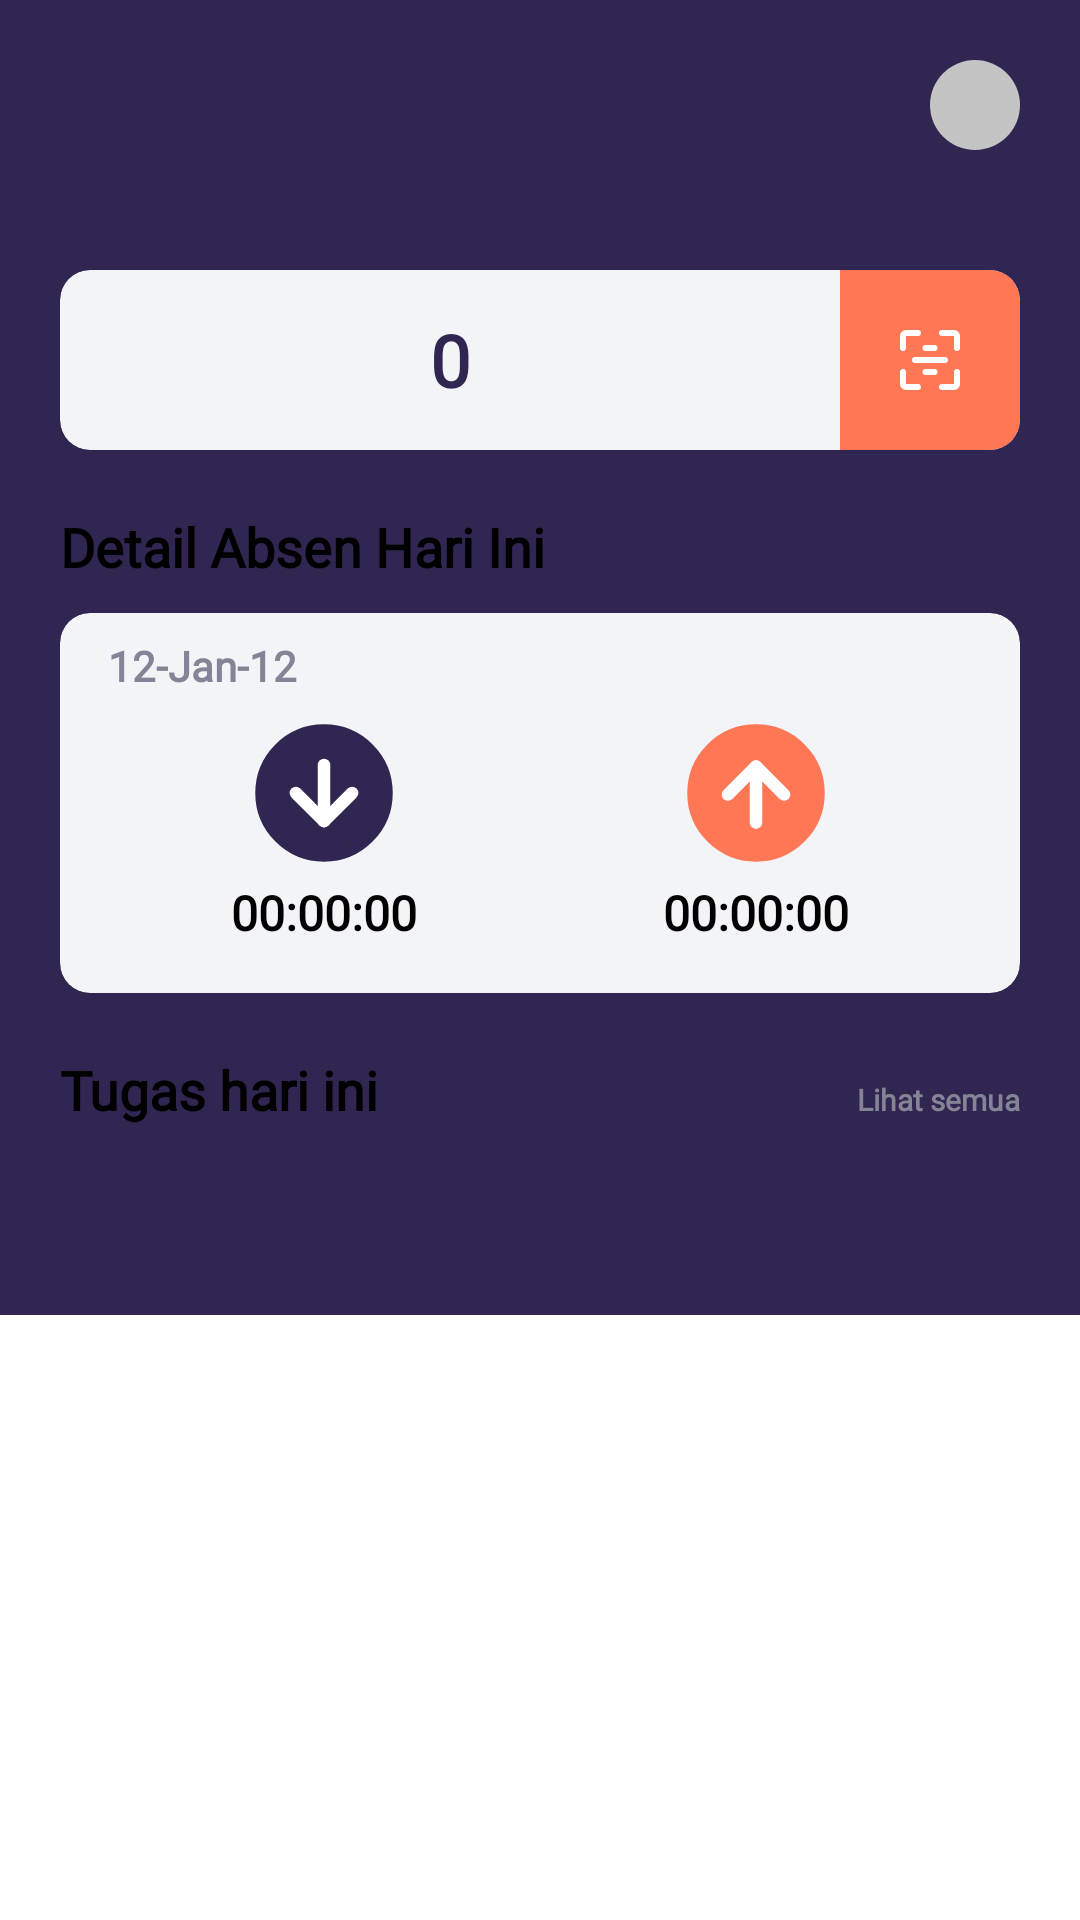

Android layout source for this screen:
<!-- AndroidManifest.xml: application theme Theme.AbsensiApp -->
<!-- res/layout/fragment_home.xml -->
<?xml version="1.0" encoding="utf-8"?>
<androidx.core.widget.NestedScrollView xmlns:android="http://schemas.android.com/apk/res/android"
    xmlns:app="http://schemas.android.com/apk/res-auto"
    xmlns:tools="http://schemas.android.com/tools"
    android:layout_width="match_parent"
    android:layout_height="match_parent"
    tools:context=".ui.home.HomeFragment">

    <LinearLayout
        android:layout_width="match_parent"
        android:layout_height="match_parent"
        android:background="@color/colorPrimary"
        android:orientation="vertical">

        <LinearLayout
            android:layout_width="match_parent"
            android:layout_height="wrap_content"
            android:orientation="horizontal"
            android:paddingHorizontal="20dp"
            android:paddingVertical="20dp">

            <com.google.android.material.textview.MaterialTextView
                android:id="@+id/txt_greeting"
                android:layout_width="0dp"
                android:layout_height="wrap_content"
                android:layout_weight="1"
                android:textColor="@color/colorGreyLight"
                android:textSize="20sp"
                app:fontFamily="@font/poppinssemibold" />

            <ImageView
                android:id="@+id/profile_user"
                android:layout_width="30dp"
                android:layout_height="30dp"
                android:src="@drawable/ic_circle_blank" />
        </LinearLayout>

        <LinearLayout
            android:layout_width="match_parent"
            android:layout_height="match_parent"
            android:background="@drawable/bg_page_white"
            android:orientation="vertical"
            android:paddingHorizontal="20dp"
            android:paddingTop="20dp"
            android:paddingBottom="55dp">

            
            <androidx.cardview.widget.CardView
                android:layout_width="match_parent"
                android:layout_height="60dp"
                android:backgroundTint="@color/colorGreyLight"
                android:clipToPadding="true"
                app:cardCornerRadius="10dp"
                app:cardElevation="0dp">

                <LinearLayout
                    android:layout_width="match_parent"
                    android:layout_height="wrap_content"
                    android:layout_gravity="center_vertical"
                    android:orientation="horizontal">

                    
                    <com.google.android.material.textview.MaterialTextView
                        android:id="@+id/score"
                        android:layout_width="0dp"
                        android:layout_height="wrap_content"
                        android:layout_gravity="center_vertical"
                        android:layout_weight="1"
                        android:fontFamily="@font/poppinssemibold"
                        android:gravity="center_horizontal"
                        android:text="@string/nums"
                        android:textColor="@color/colorPrimary"
                        android:textSize="24sp"
                        android:textStyle="bold" />

                    
                    <ImageButton
                        android:id="@+id/btn_scan"
                        android:layout_width="60dp"
                        android:layout_height="60dp"
                        android:background="@drawable/img_btn_scan"
                        android:contentDescription="@string/app_name"
                        android:padding="10dp"
                        android:src="@drawable/ic_scanning" />
                </LinearLayout>
            </androidx.cardview.widget.CardView>

            
            <com.google.android.material.textview.MaterialTextView
                android:layout_width="wrap_content"
                android:layout_height="wrap_content"
                android:layout_marginTop="20dp"
                android:text="@string/title_attendance_detail"
                android:textColor="@color/colorTextPrimary"
                android:textSize="18sp"
                android:textStyle="bold" />

            
            <androidx.cardview.widget.CardView
                android:layout_width="match_parent"
                android:layout_height="wrap_content"
                android:layout_marginTop="10dp"
                android:backgroundTint="@color/colorGreyLight"
                android:clipToPadding="true"
                app:cardCornerRadius="10dp"
                app:cardElevation="0dp">

                <LinearLayout
                    android:layout_width="match_parent"
                    android:layout_height="wrap_content"
                    android:orientation="vertical"
                    android:paddingHorizontal="16dp"
                    android:paddingTop="8dp"
                    android:paddingBottom="16dp">

                    
                    <com.google.android.material.textview.MaterialTextView
                        android:id="@+id/date_today"
                        android:layout_width="wrap_content"
                        android:layout_height="wrap_content"
                        android:text="@string/date_today"
                        android:textColor="@color/colorTextSecondary"
                        android:textStyle="bold" />

                    
                    <LinearLayout
                        android:layout_width="match_parent"
                        android:layout_height="wrap_content"
                        android:layout_marginTop="8dp"
                        android:orientation="horizontal">

                        
                        <LinearLayout
                            android:layout_width="0dp"
                            android:layout_height="wrap_content"
                            android:layout_weight="1"
                            android:orientation="vertical">

                            
                            <ImageView
                                android:layout_width="wrap_content"
                                android:layout_height="wrap_content"
                                android:layout_gravity="center_horizontal"
                                android:src="@drawable/ic_arrow_circle_down" />
                            
                            <com.google.android.material.textview.MaterialTextView
                                android:id="@+id/time_in"
                                android:layout_width="wrap_content"
                                android:layout_height="wrap_content"
                                android:layout_gravity="center_horizontal"
                                android:layout_marginTop="4dp"
                                android:text="@string/time"
                                android:textColor="@color/colorTextPrimary"
                                android:textSize="16sp"
                                android:textStyle="bold" />

                        </LinearLayout>

                        
                        <LinearLayout
                            android:layout_width="0dp"
                            android:layout_height="wrap_content"
                            android:layout_weight="1"
                            android:orientation="vertical">

                            
                            <ImageView
                                android:layout_width="wrap_content"
                                android:layout_height="wrap_content"
                                android:layout_gravity="center_horizontal"
                                android:src="@drawable/ic_arrow_circle_up" />

                            
                            <com.google.android.material.textview.MaterialTextView
                                android:id="@+id/time_out"
                                android:layout_width="wrap_content"
                                android:layout_height="wrap_content"
                                android:layout_gravity="center_horizontal"
                                android:layout_marginTop="4dp"
                                android:text="@string/time"
                                android:textColor="@color/colorTextPrimary"
                                android:textSize="16sp"
                                android:textStyle="bold" />
                        </LinearLayout>
                    </LinearLayout>
                </LinearLayout>
            </androidx.cardview.widget.CardView>

            
            <LinearLayout
                android:layout_width="match_parent"
                android:layout_height="wrap_content"
                android:orientation="horizontal">

                
                <com.google.android.material.textview.MaterialTextView
                    android:layout_width="wrap_content"
                    android:layout_height="wrap_content"
                    android:layout_marginTop="20dp"
                    android:layout_weight="1"
                    android:text="@string/title_today_task"
                    android:textColor="@color/colorTextPrimary"
                    android:textSize="18sp"
                    android:textStyle="bold" />
                
                <com.google.android.material.textview.MaterialTextView
                    android:id="@+id/show_all"
                    android:layout_width="wrap_content"
                    android:layout_height="wrap_content"
                    android:layout_marginTop="20dp"
                    android:gravity="bottom"
                    android:text="@string/show_all"
                    android:textColor="@color/colorTextSecondary"
                    android:textSize="10sp"
                    android:textStyle="bold"
                    tools:ignore="SmallSp" />
            </LinearLayout>

            
            <ProgressBar
                android:id="@+id/progress_bar"
                android:layout_width="wrap_content"
                android:layout_height="wrap_content"
                android:layout_gravity="center_horizontal"
                android:layout_marginTop="8dp"
                android:visibility="gone"/>

            
            <TextView
                android:id="@+id/tv_empty"
                android:layout_width="match_parent"
                android:layout_height="wrap_content"
                android:text="@string/data_empty"
                android:textStyle="bold"
                android:textSize="18sp"
                android:textColor="@color/colorTextSecondary"
                android:layout_marginTop="10dp"
                android:gravity="center_horizontal"
                android:visibility="gone"/>

            
            <androidx.recyclerview.widget.RecyclerView
                android:id="@+id/rv_task"
                android:layout_width="match_parent"
                android:layout_height="wrap_content"
                android:layout_marginTop="8dp"
                android:overScrollMode="never"
                tools:listitem="@layout/item_task" />

        </LinearLayout>
    </LinearLayout>
</androidx.core.widget.NestedScrollView>
<!-- res/layout/item_task.xml (included above) -->
<?xml version="1.0" encoding="utf-8"?>
<androidx.cardview.widget.CardView xmlns:android="http://schemas.android.com/apk/res/android"
    android:layout_width="match_parent"
    android:layout_height="wrap_content"
    xmlns:app="http://schemas.android.com/apk/res-auto"
    android:backgroundTint="@color/colorGreyLight"
    android:clipToPadding="true"
    app:cardElevation="0dp"
    app:cardCornerRadius="5dp"
    android:layout_marginBottom="10dp">

    <LinearLayout
        android:layout_width="match_parent"
        android:layout_height="wrap_content"
        android:orientation="horizontal"
        android:paddingHorizontal="20dp"
        android:paddingVertical="14dp">

        <LinearLayout
            android:layout_width="0dp"
            android:layout_height="wrap_content"
            android:layout_weight="1"
            android:orientation="vertical">

            <androidx.appcompat.widget.AppCompatTextView
                android:id="@+id/title_task"
                android:layout_width="wrap_content"
                android:layout_height="wrap_content"
                android:text="@string/title_task"
                android:textColor="@color/colorPrimary"
                android:textSize="18sp"
                android:textStyle="bold" />

            <androidx.appcompat.widget.AppCompatTextView
                android:id="@+id/desc_task"
                android:layout_width="wrap_content"
                android:layout_height="wrap_content"
                android:layout_marginTop="10dp"
                android:text="@string/desc_task"
                android:textColor="@color/colorPrimary"
                android:textSize="14sp" />

            <androidx.appcompat.widget.AppCompatButton
                android:id="@+id/btn_file"
                android:layout_width="wrap_content"
                android:layout_height="wrap_content"
                android:minHeight="20dp"
                android:layout_marginTop="4dp"
                android:background="@android:color/transparent"
                android:drawableStart="@drawable/ic_download_14"
                android:textColor="@color/colorPrimary"
                android:text="@string/download_file"
                android:textSize="10sp"
                style="?android:attr/borderlessButtonStyle"
                android:paddingEnd="10dp"
                android:drawablePadding="4dp"
                android:visibility="gone"
                android:textAllCaps="false"/>

        </LinearLayout>
        <com.google.android.material.checkbox.MaterialCheckBox
            android:id="@+id/check_task"
            android:layout_width="wrap_content"
            android:layout_height="wrap_content"
            android:layout_gravity="center_vertical"
            android:gravity="center_vertical" />
    </LinearLayout>

</androidx.cardview.widget.CardView>
<!-- resources referenced by this layout -->
<resources>
  <color name="colorGreyLight">#F3F4F8</color>
  <color name="colorPrimary">#312651</color>
  <color name="colorTextPrimary">#000000</color>
  <color name="colorTextSecondary">#858496</color>
  <!-- drawable ic_arrow_circle_down (drawable) -->
  <vector android:height="50dp" android:viewportHeight="48"
      android:viewportWidth="48" android:width="50dp" xmlns:android="http://schemas.android.com/apk/res/android">
      <path android:fillAlpha="0.01" android:fillColor="#ffffff" android:pathData="M0,0h48v48h-48z"/>
      <path android:fillColor="#312651"
          android:pathData="M24,44C35.0457,44 44,35.0457 44,24C44,12.9543 35.0457,4 24,4C12.9543,4 4,12.9543 4,24C4,35.0457 12.9543,44 24,44Z"
          android:strokeColor="#312651" android:strokeLineJoin="round" android:strokeWidth="4"/>
      <path android:fillColor="#00000000" android:pathData="M24,15V33"
          android:strokeColor="#FFF" android:strokeLineCap="round"
          android:strokeLineJoin="round" android:strokeWidth="4"/>
      <path android:fillColor="#00000000"
          android:pathData="M33,24L24,33L15,24" android:strokeColor="#FFF"
          android:strokeLineCap="round" android:strokeLineJoin="round" android:strokeWidth="4"/>
  </vector>
  <!-- drawable ic_circle_blank (drawable) -->
  <vector xmlns:android="http://schemas.android.com/apk/res/android"
      android:width="128dp"
      android:height="128dp"
      android:viewportWidth="128"
      android:viewportHeight="128">
    <path
        android:pathData="M64,64m-64,0a64,64 0,1 1,128 0a64,64 0,1 1,-128 0"
        android:fillColor="#C4C4C4"/>
  </vector>
  <!-- drawable img_btn_scan (drawable) -->
  <?xml version="1.0" encoding="utf-8"?>
  <shape xmlns:android="http://schemas.android.com/apk/res/android">
  
      <solid android:color="@color/colorSecondary" />
      <corners
          android:bottomRightRadius="10dp"
          android:topRightRadius="10dp" />
  
  </shape>
  <string name="app_name">Absensi-App</string>
  <string name="data_empty">Tidak ada data %s</string>
  <string name="date_today">12-Jan-12</string>
  <string name="desc_task">Deskripsi task pertama</string>
  <string name="download_file"> <u>Lihat file tugas</u></string>
  <string name="nums">0</string>
  <string name="show_all">Lihat semua</string>
  <string name="time">00:00:00</string>
  <string name="title_attendance_detail">Detail Absen Hari Ini</string>
  <string name="title_task">Tugas</string>
  <string name="title_today_task">Tugas hari ini</string>
  <style name="Theme.AbsensiApp" parent="Theme.MaterialComponents.Light.NoActionBar">
          
          <item name="colorPrimary">@color/colorPrimary</item>
          <item name="colorPrimaryVariant">@color/colorPrimaryVariant</item>
          <item name="colorOnPrimary">@color/colorTextLight</item>
          
          <item name="colorSecondary">@color/colorSecondary</item>
          <item name="colorOnSecondary">@color/colorTextPrimary</item>
          
          <item name="android:statusBarColor" tools:targetApi="l">?attr/colorPrimaryVariant</item>
          
          <item name="fontFamily">@font/poppinsregular</item>
      </style>
  <color name="colorSecondary">#FF7755</color>
  <color name="colorPrimaryVariant">#2F244E</color>
  <color name="colorTextLight">#B5B5B5</color>
</resources>
